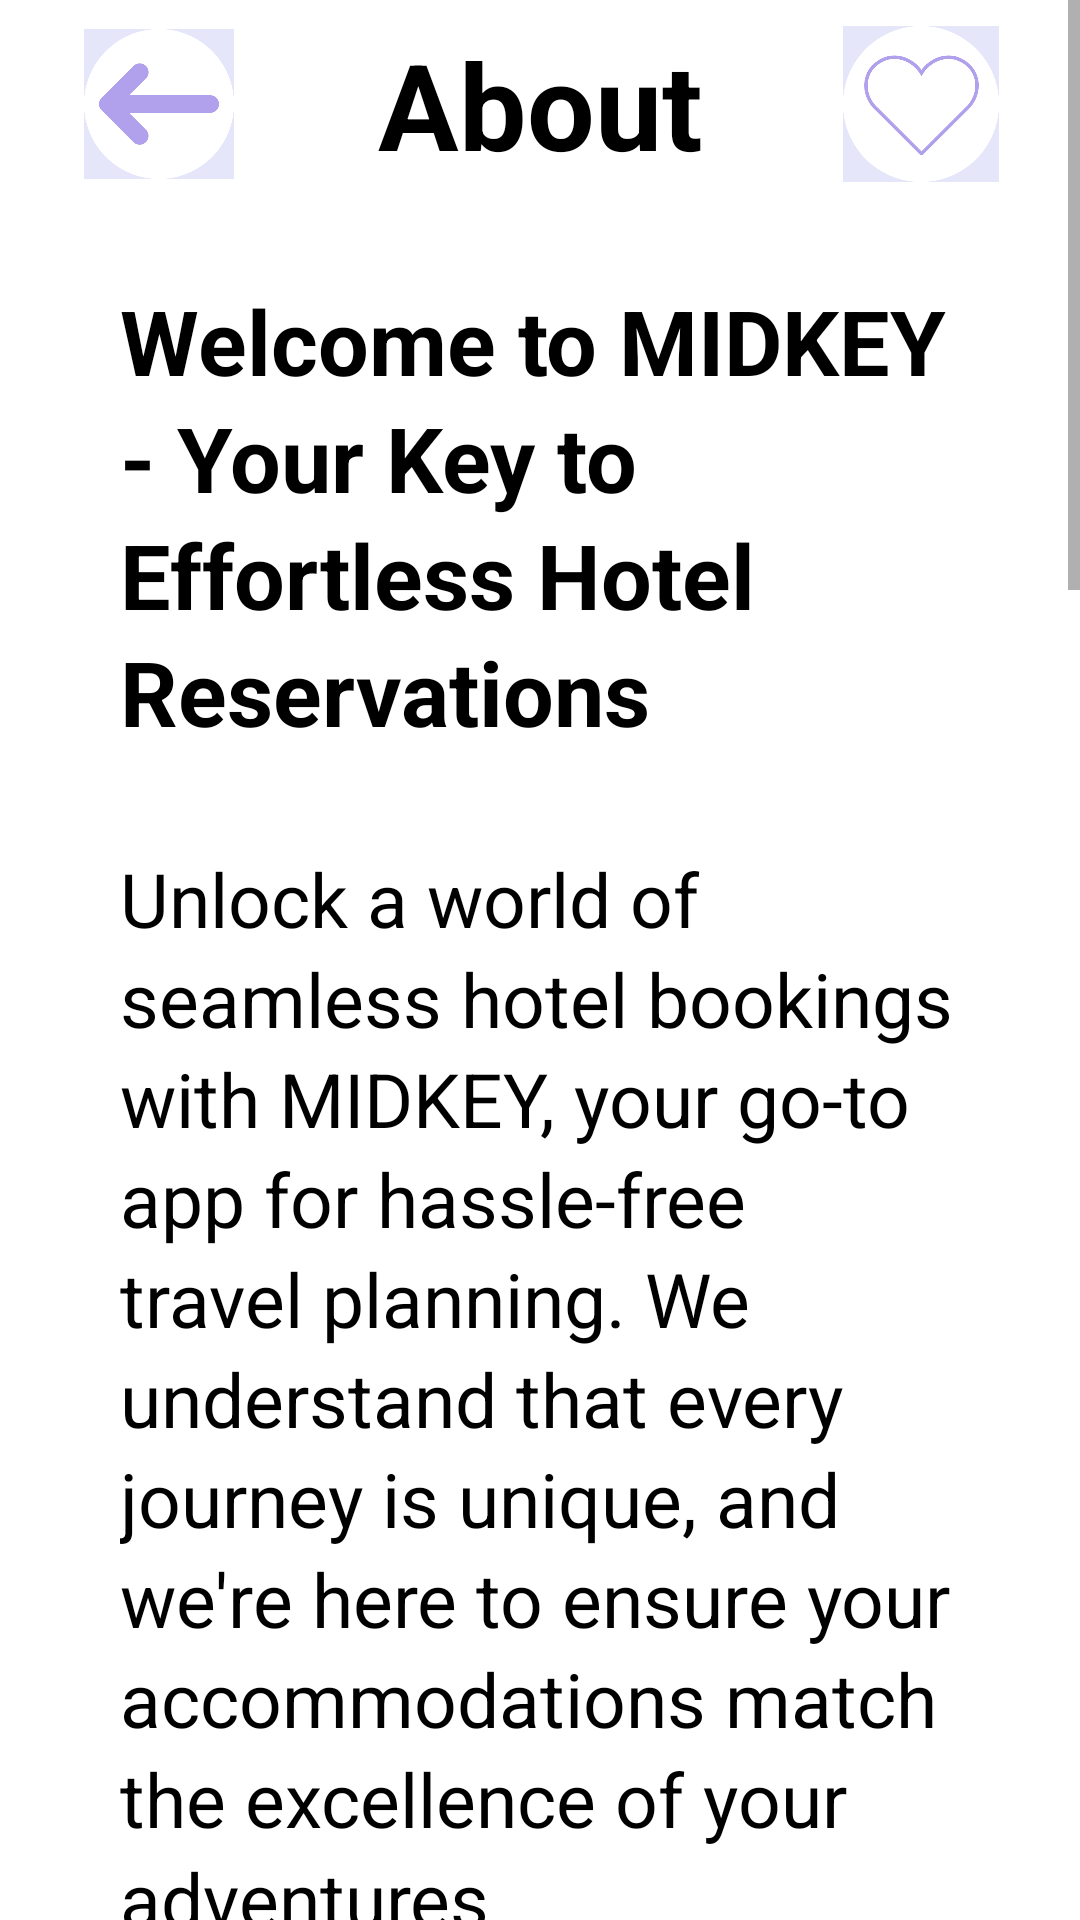

Reconstruct the res/layout file that produces this screen, plus the resources it refers to.
<!-- AndroidManifest.xml: application theme Theme.Reservation_App -->
<!-- res/layout/activity_about.xml -->
<?xml version="1.0" encoding="utf-8"?>
<androidx.constraintlayout.widget.ConstraintLayout
    xmlns:android="http://schemas.android.com/apk/res/android"
    xmlns:app="http://schemas.android.com/apk/res-auto"
    xmlns:tools="http://schemas.android.com/tools"
    android:layout_width="match_parent"
    android:layout_height="match_parent"
    tools:context=".Activity.About">

    <ScrollView
        android:layout_width="match_parent"
        android:layout_height="0dp"
        app:layout_constraintEnd_toEndOf="parent"
        app:layout_constraintStart_toStartOf="parent"
        app:layout_constraintTop_toTopOf="parent"
        tools:ignore="UnknownId">

        <LinearLayout
            android:layout_width="match_parent"
            android:layout_height="wrap_content"
            android:orientation="vertical">

            <androidx.constraintlayout.widget.ConstraintLayout
                android:layout_width="match_parent"
                android:layout_height="wrap_content"
                android:background="@color/white"
                android:paddingBottom="8dp">

                <androidx.constraintlayout.widget.ConstraintLayout
                    android:id="@+id/constraintLayout"
                    android:layout_width="match_parent"
                    android:layout_height="wrap_content"
                    android:layout_marginStart="24dp"
                    android:layout_marginTop="8dp"
                    android:layout_marginEnd="24dp"
                    app:layout_constraintEnd_toEndOf="parent"
                    app:layout_constraintStart_toStartOf="parent"
                    app:layout_constraintTop_toTopOf="parent">

                    <ImageView
                        android:id="@+id/backBtn"
                        android:layout_width="58dp"
                        android:layout_height="50dp"
                        app:layout_constraintBottom_toBottomOf="parent"
                        app:layout_constraintStart_toStartOf="parent"
                        app:layout_constraintTop_toTopOf="parent"
                        app:srcCompat="@drawable/backheart" />

                    <TextView
                        android:id="@+id/textView7"
                        android:layout_width="wrap_content"
                        android:layout_height="wrap_content"
                        android:text="About"
                        android:textColor="@color/black"
                        android:textSize="40dp"
                        android:textStyle="bold"
                        app:layout_constraintBottom_toBottomOf="parent"
                        app:layout_constraintEnd_toStartOf="@+id/favBtn"
                        app:layout_constraintStart_toEndOf="@+id/backBtn"
                        app:layout_constraintTop_toTopOf="parent" />

                    <ImageView
                        android:id="@+id/favBtn"
                        android:layout_width="58dp"
                        android:layout_height="52dp"
                        app:layout_constraintBottom_toBottomOf="parent"
                        app:layout_constraintEnd_toEndOf="parent"
                        app:layout_constraintTop_toTopOf="parent"
                        app:srcCompat="@drawable/favheart" />
                </androidx.constraintlayout.widget.ConstraintLayout>


                <TextView
                    android:id="@+id/aboutText"
                    android:layout_width="match_parent"
                    android:layout_height="wrap_content"
                    android:layout_marginTop="16dp"
                    android:layout_marginStart="24dp"
                    android:layout_marginEnd="24dp"
                    android:lineSpacingExtra="4dp"
                    android:padding="16dp"
                    android:textStyle="bold"
                    android:textColor="@color/black"
                    android:textSize="30dp"
                    android:text="Welcome to MIDKEY - Your Key to Effortless Hotel Reservations"
                    app:layout_constraintTop_toBottomOf="@+id/constraintLayout" />
                <TextView
                    android:id="@+id/aboutText1"
                    android:layout_width="match_parent"
                    android:layout_height="wrap_content"
                    android:layout_marginStart="24dp"
                    android:layout_marginEnd="24dp"
                    android:lineSpacingExtra="4dp"
                    android:padding="16dp"
                    android:textColor="@color/black"
                    android:textSize="25dp"
                    android:text="Unlock a world of seamless hotel bookings with MIDKEY, your go-to app for hassle-free travel planning. We understand that every journey is unique, and we're here to ensure your accommodations match the excellence of your adventures."
                    app:layout_constraintTop_toBottomOf="@+id/aboutText" />

                <TextView
                    android:id="@+id/aboutText2"
                    android:layout_width="match_parent"
                    android:layout_height="wrap_content"
                    android:layout_marginStart="24dp"
                    android:layout_marginEnd="24dp"
                    android:lineSpacingExtra="4dp"
                    android:padding="14dp"
                    android:textStyle="bold"
                    android:textColor="@color/black"
                    android:textSize="25dp"
                    android:text="Why Choose MIDKEY?"
                    app:layout_constraintTop_toBottomOf="@+id/aboutText1" />

                <TextView
                    android:id="@+id/aboutText3"
                    android:layout_width="match_parent"
                    android:layout_height="wrap_content"
                    android:layout_marginStart="24dp"
                    android:layout_marginEnd="24dp"
                    android:lineSpacingExtra="4dp"
                    android:padding="14dp"
                    android:textColor="@color/black"
                    android:textSize="25dp"
                    android:text="🏨 Effortless Booking: Experience the ease of reserving your ideal hotel stay with just a few taps. MIDKEY simplifies the booking process, allowing you to focus on the excitement of your upcoming journey."
                    app:layout_constraintTop_toBottomOf="@+id/aboutText2" />

                <TextView
                    android:id="@+id/aboutText4"
                    android:layout_width="match_parent"
                    android:layout_height="wrap_content"
                    android:layout_marginStart="24dp"
                    android:layout_marginEnd="24dp"
                    android:lineSpacingExtra="4dp"
                    android:padding="14dp"
                    android:textColor="@color/black"
                    android:textSize="25dp"
                    android:text="🌐 Global Choices, Local Expertise: Discover a curated selection of hotels worldwide. Whether you're seeking a luxurious resort, a boutique hideaway, or a budget-friendly gem, MIDKEY brings you a diverse range of options with local insights to enhance your stay."
                    app:layout_constraintTop_toBottomOf="@+id/aboutText3" />

                <TextView
                    android:id="@+id/aboutText5"
                    android:layout_width="match_parent"
                    android:layout_height="wrap_content"
                    android:layout_marginStart="24dp"
                    android:layout_marginEnd="24dp"
                    android:lineSpacingExtra="4dp"
                    android:padding="14dp"
                    android:textColor="@color/black"
                    android:textSize="25dp"
                    android:text="🌐 User-Friendly Interface: Navigate the app with ease. Our user-friendly interface ensures a smooth and intuitive experience, from browsing options to finalizing your booking."
                    app:layout_constraintTop_toBottomOf="@+id/aboutText4" />

                <TextView
                    android:id="@+id/aboutText6"
                    android:layout_width="match_parent"
                    android:layout_height="wrap_content"
                    android:layout_marginStart="24dp"
                    android:layout_marginEnd="24dp"
                    android:lineSpacingExtra="4dp"
                    android:padding="14dp"
                    android:textColor="@color/black"
                    android:textSize="25dp"
                    android:text="Ready to redefine your travel experience? Download MIDKEY now and embark on a journey where comfort, convenience, and unforgettable memories await."
                    app:layout_constraintTop_toBottomOf="@+id/aboutText5" />
            </androidx.constraintlayout.widget.ConstraintLayout>
        </LinearLayout>
    </ScrollView>
</androidx.constraintlayout.widget.ConstraintLayout>
<!-- resources referenced by this layout -->
<resources>
  <color name="black">#FF000000</color>
  <color name="white">#FFFFFFFF</color>
  <!-- drawable backheart: png bitmap (drawable, 14205 bytes) -->
  <!-- drawable favheart: png bitmap (drawable, 17887 bytes) -->
  <style name="Theme.Reservation_App" parent="Base.Theme.Reservation_App" />
  <style name="Base.Theme.Reservation_App" parent="Theme.MaterialComponents.DayNight.NoActionBar">
          
          <item name="colorPrimaryVariant">@color/Lavendra</item>
      </style>
  <color name="Lavendra">#8692f7</color>
</resources>
